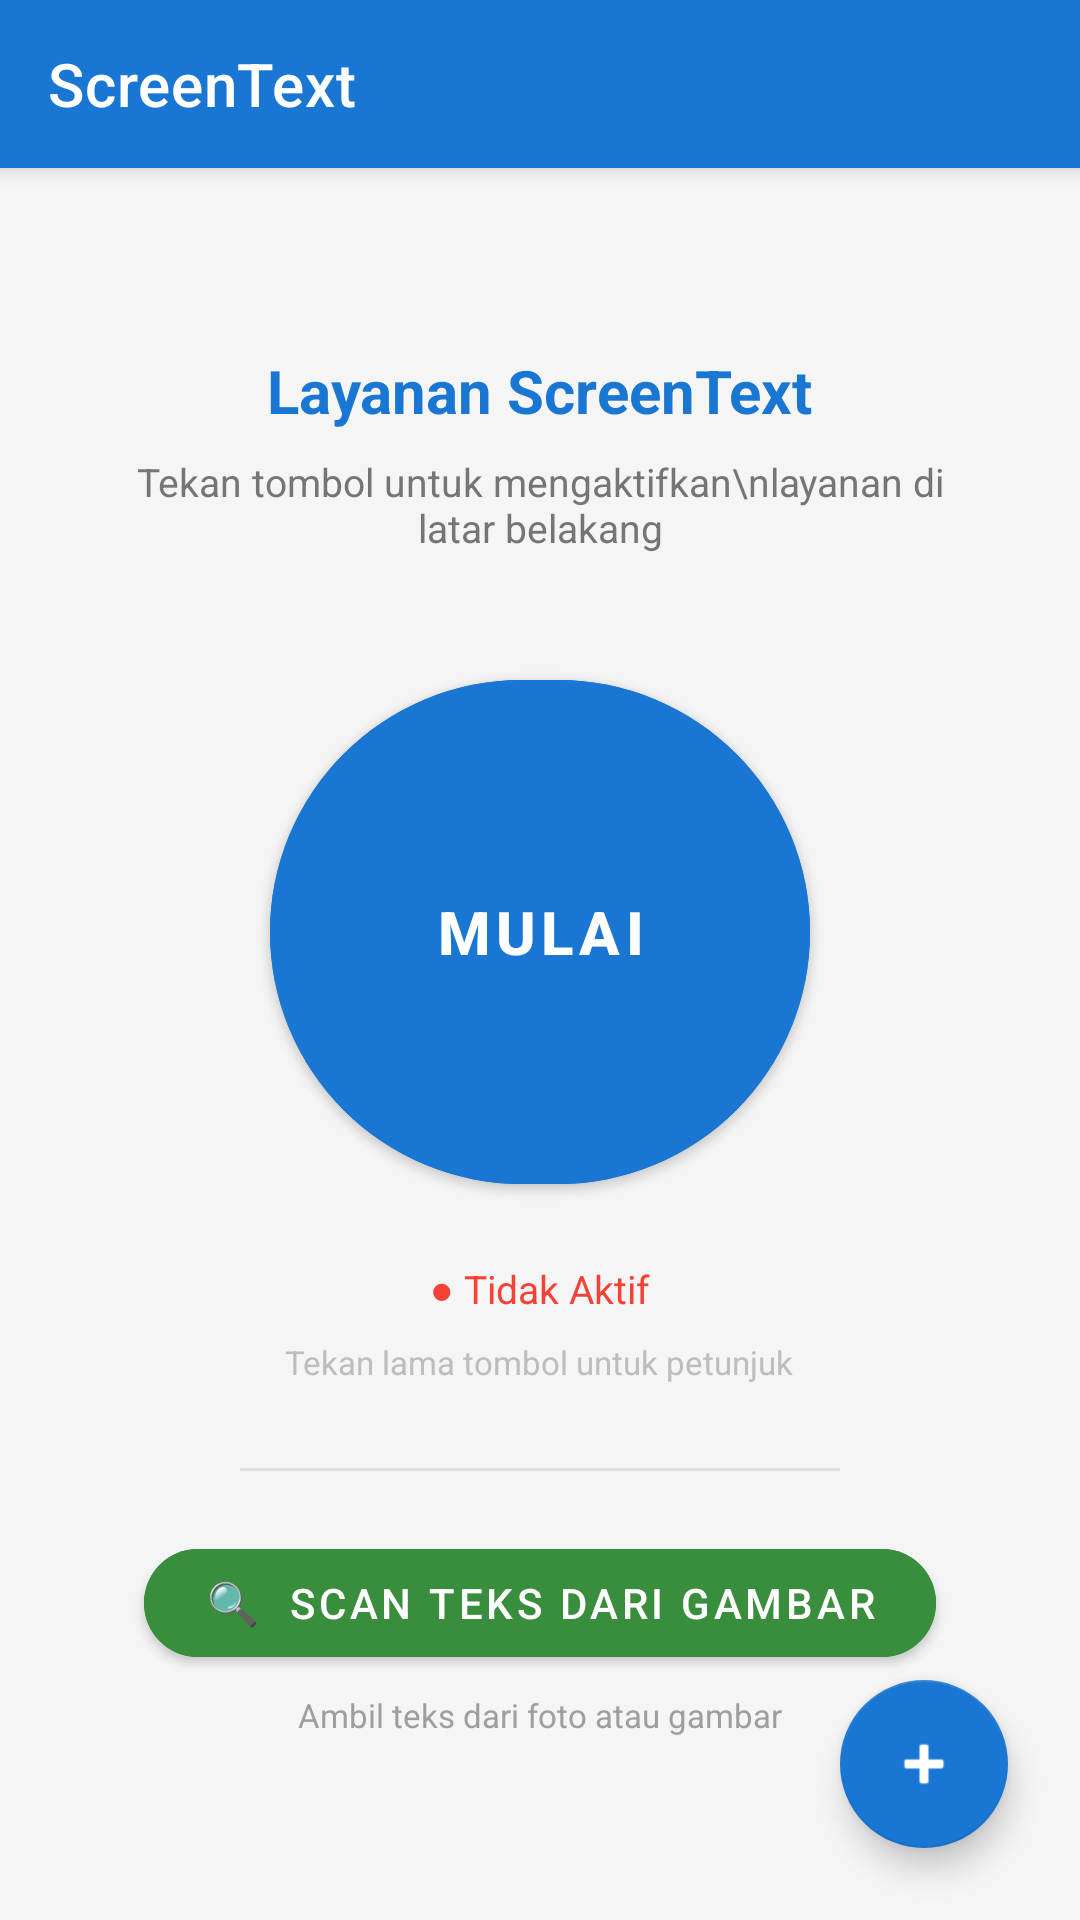

Reconstruct the res/layout file that produces this screen, plus the resources it refers to.
<!-- AndroidManifest.xml: application theme Theme.ScreenTextApp -->
<!-- res/layout/activity_home.xml -->
<?xml version="1.0" encoding="utf-8"?>
<androidx.coordinatorlayout.widget.CoordinatorLayout
    xmlns:android="http://schemas.android.com/apk/res/android"
    xmlns:app="http://schemas.android.com/apk/res-auto"
    android:layout_width="match_parent"
    android:layout_height="match_parent"
    android:background="#F5F5F5">

    <com.google.android.material.appbar.AppBarLayout
        android:layout_width="match_parent"
        android:layout_height="wrap_content">
        <com.google.android.material.appbar.MaterialToolbar
            android:id="@+id/toolbar"
            android:layout_width="match_parent"
            android:layout_height="?attr/actionBarSize"
            android:background="#1976D2"
            app:title="ScreenText"
            app:titleTextColor="#FFFFFF"
            app:subtitleTextColor="#B3E5FC"/>
    </com.google.android.material.appbar.AppBarLayout>

    <LinearLayout
        android:layout_width="match_parent"
        android:layout_height="match_parent"
        android:orientation="vertical"
        android:gravity="center"
        android:padding="32dp"
        app:layout_behavior="@string/appbar_scrolling_view_behavior">

        <TextView
            android:layout_width="wrap_content"
            android:layout_height="wrap_content"
            android:text="Layanan ScreenText"
            android:textSize="20sp"
            android:textStyle="bold"
            android:textColor="#1976D2"
            android:layout_marginBottom="8dp"/>

        <TextView
            android:layout_width="wrap_content"
            android:layout_height="wrap_content"
            android:text="Tekan tombol untuk mengaktifkan\nlayanan di latar belakang"
            android:textSize="13sp"
            android:textColor="#757575"
            android:gravity="center"
            android:layout_marginBottom="36dp"/>

        <com.google.android.material.button.MaterialButton
            android:id="@+id/btnMulai"
            android:layout_width="180dp"
            android:layout_height="180dp"
            android:text="MULAI"
            android:textSize="20sp"
            android:textStyle="bold"
            android:textColor="#FFFFFF"
            app:cornerRadius="90dp"
            android:backgroundTint="#1976D2"
            app:elevation="8dp"/>

        <TextView
            android:id="@+id/tvStatus"
            android:layout_width="wrap_content"
            android:layout_height="wrap_content"
            android:text="● Tidak Aktif"
            android:textSize="13sp"
            android:textColor="#F44336"
            android:layout_marginTop="20dp"/>

        <TextView
            android:layout_width="wrap_content"
            android:layout_height="wrap_content"
            android:text="Tekan lama tombol untuk petunjuk"
            android:textSize="11sp"
            android:textColor="#BDBDBD"
            android:layout_marginTop="8dp"/>

        
        <View
            android:layout_width="200dp"
            android:layout_height="1dp"
            android:background="#E0E0E0"
            android:layout_marginTop="28dp"
            android:layout_marginBottom="20dp"/>

        
        <com.google.android.material.button.MaterialButton
            android:id="@+id/btnScanTeks"
            android:layout_width="wrap_content"
            android:layout_height="wrap_content"
            android:text="🔍  Scan Teks dari Gambar"
            android:textSize="14sp"
            android:paddingStart="20dp"
            android:paddingEnd="20dp"
            android:backgroundTint="#388E3C"
            app:cornerRadius="24dp"
            app:elevation="4dp"/>

        <TextView
            android:layout_width="wrap_content"
            android:layout_height="wrap_content"
            android:text="Ambil teks dari foto atau gambar"
            android:textSize="11sp"
            android:textColor="#9E9E9E"
            android:layout_marginTop="6dp"/>

    </LinearLayout>

    <com.google.android.material.floatingactionbutton.FloatingActionButton
        android:id="@+id/fabMenu"
        android:layout_width="wrap_content"
        android:layout_height="wrap_content"
        android:layout_gravity="bottom|end"
        android:layout_margin="24dp"
        android:src="@android:drawable/ic_input_add"
        android:contentDescription="Menu"
        app:backgroundTint="#1976D2"
        app:tint="#FFFFFF"/>

</androidx.coordinatorlayout.widget.CoordinatorLayout>
<!-- resources referenced by this layout -->
<resources>
  <style name="Theme.ScreenTextApp" parent="Theme.MaterialComponents.DayNight.NoActionBar">
          <item name="colorPrimary">#1976D2</item>
          <item name="colorPrimaryVariant">#1565C0</item>
          <item name="colorOnPrimary">#FFFFFF</item>
          <item name="colorSecondary">#03DAC6</item>
          <item name="colorSecondaryVariant">#018786</item>
          <item name="colorOnSecondary">#000000</item>
          <item name="android:statusBarColor">?attr/colorPrimaryVariant</item>
      </style>
</resources>
